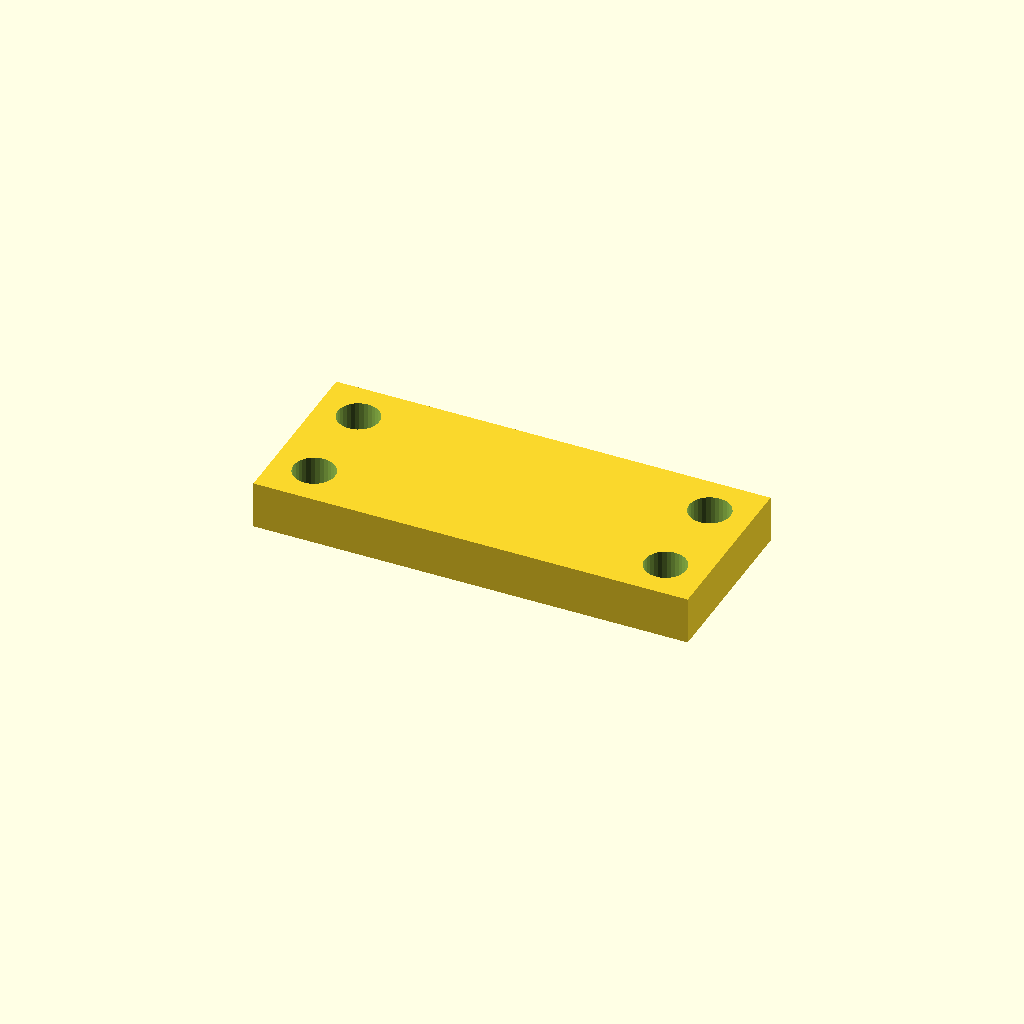
Cell 1 — every parameter at its default value.
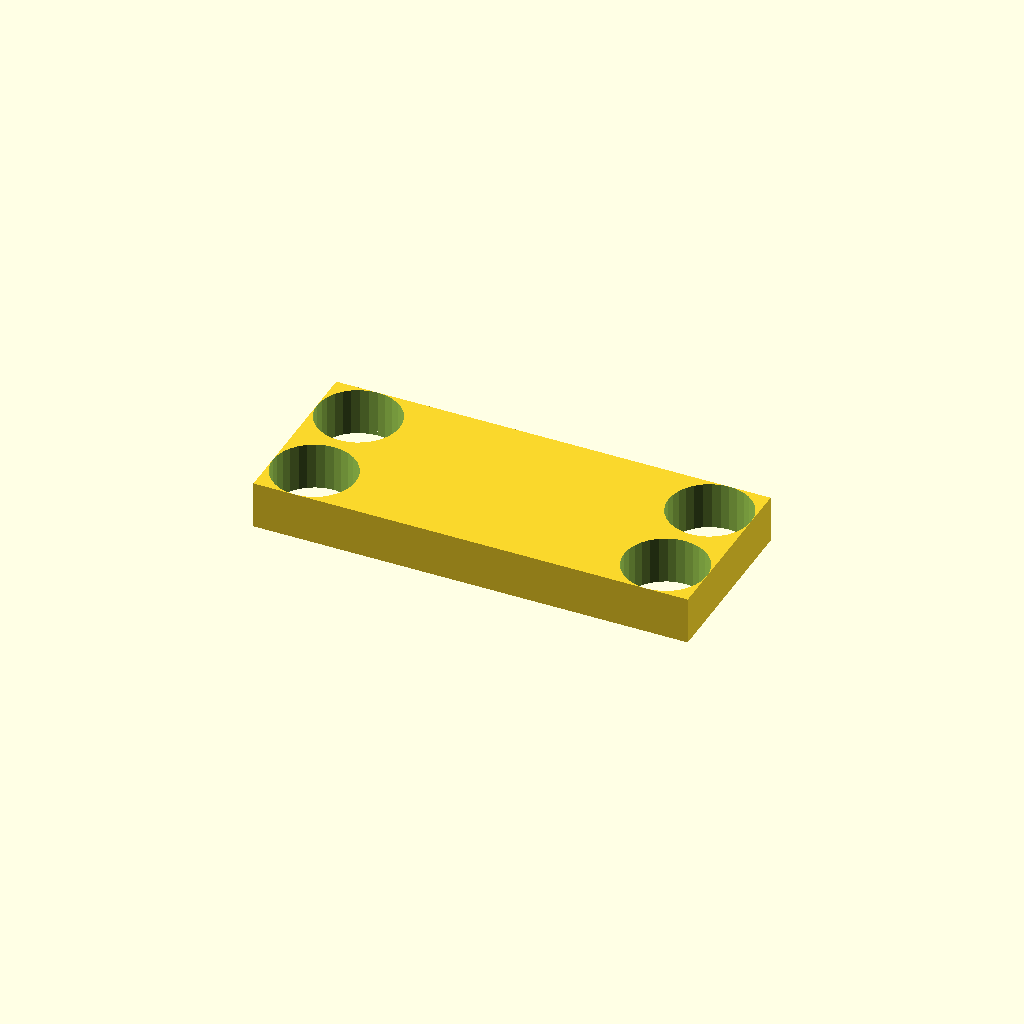
Cell 2: hole_d = 21 (everything else at default).
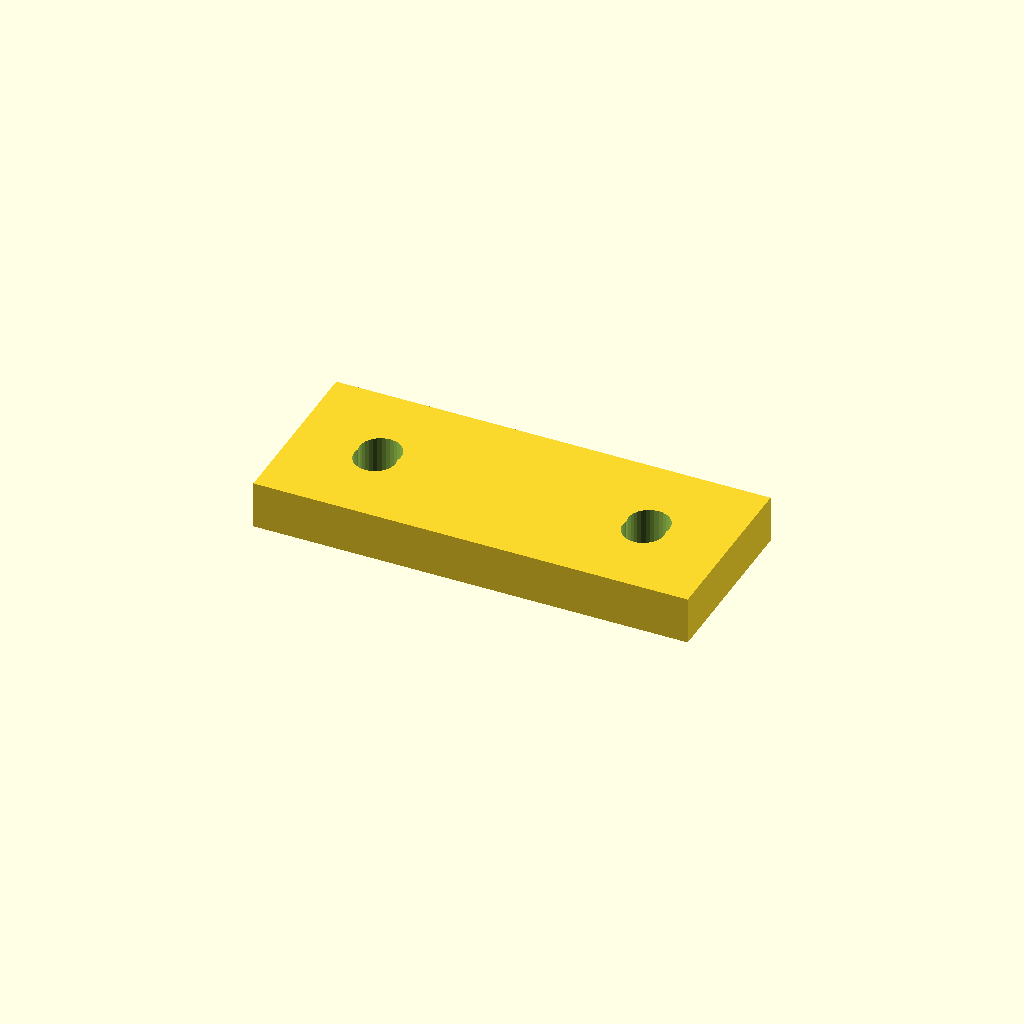
Cell 3: edge = 21 (everything else at default).
One fixed orthographic camera (rotation 55°, 0°, 25°; colour scheme Cornfield) for every cell.
OpenSCAD source file optional_data/data/place1/cornerplates/part_0099.scad:
$fn = 32;

// ----------------------------------------------------------------------
// Corner plate 110 x 45 x 12
// 4 holes, centres taken from the edge offset
// ----------------------------------------------------------------------

// --- parameters (mm) ---
plate = [110, 45, 12];  // overall size (x, y, z)
holes = 4;              // number of holes the drawing asks for
hole_d = 10.5;          // hole diameter
edge = 10.5;            // hole centre offset from the plate edge

// --- derived feature positions (mm) ---
corner_x = plate[0] / 2 - edge;  // = 44.5   corner hole X
corner_y = plate[1] / 2 - edge;  // = 12   corner hole Y
feature_centers = [
  [corner_x, corner_y],
  [-corner_x, corner_y],
  [-corner_x, -corner_y],
  [corner_x, -corner_y]
];   // hole centres the loop below drills

// plate outline, every hole drilled through with the same cutters
difference() {
  cube(plate, center = true);
  for (centre = feature_centers)
    translate([centre[0], centre[1], 0])
      cylinder(d = hole_d, h = plate[2] + 2, center = true);
}
Parameter table extracted from the source (name, type, default, range or options):
plate: vector, default [110, 45, 12]
holes: number, default 4
hole_d: number, default 10.5
edge: number, default 10.5
